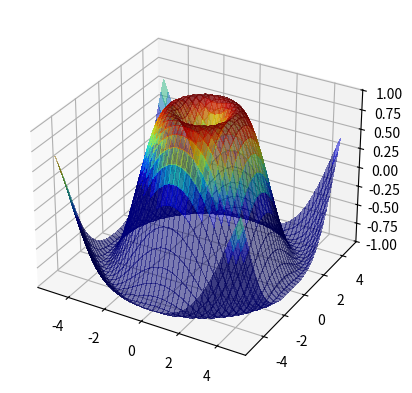

Here is the Python script that generated this plot:
from mpl_toolkits.mplot3d import Axes3D
from matplotlib import cm
from matplotlib.ticker import LinearLocator, FormatStrFormatter
import matplotlib.pyplot as plt
import numpy as np

fig = plt.figure()
ax = fig.add_subplot(111, projection='3d')
X = np.arange(-5, 5, 0.25)
Y = np.arange(-5, 5, 0.25)
X, Y = np.meshgrid(X, Y)
R = np.sqrt(X**2 + Y**2)
Z = np.sin(R)


my_col = cm.jet(Z/np.amax(Z))

surf = ax.plot_surface(X, Y, Z, rstride=1, cstride=1, facecolors = my_col,
        linewidth=0, antialiased=False, alpha = 0.5)
ax.set_zlim(-1.01, 1.01)

plt.show()